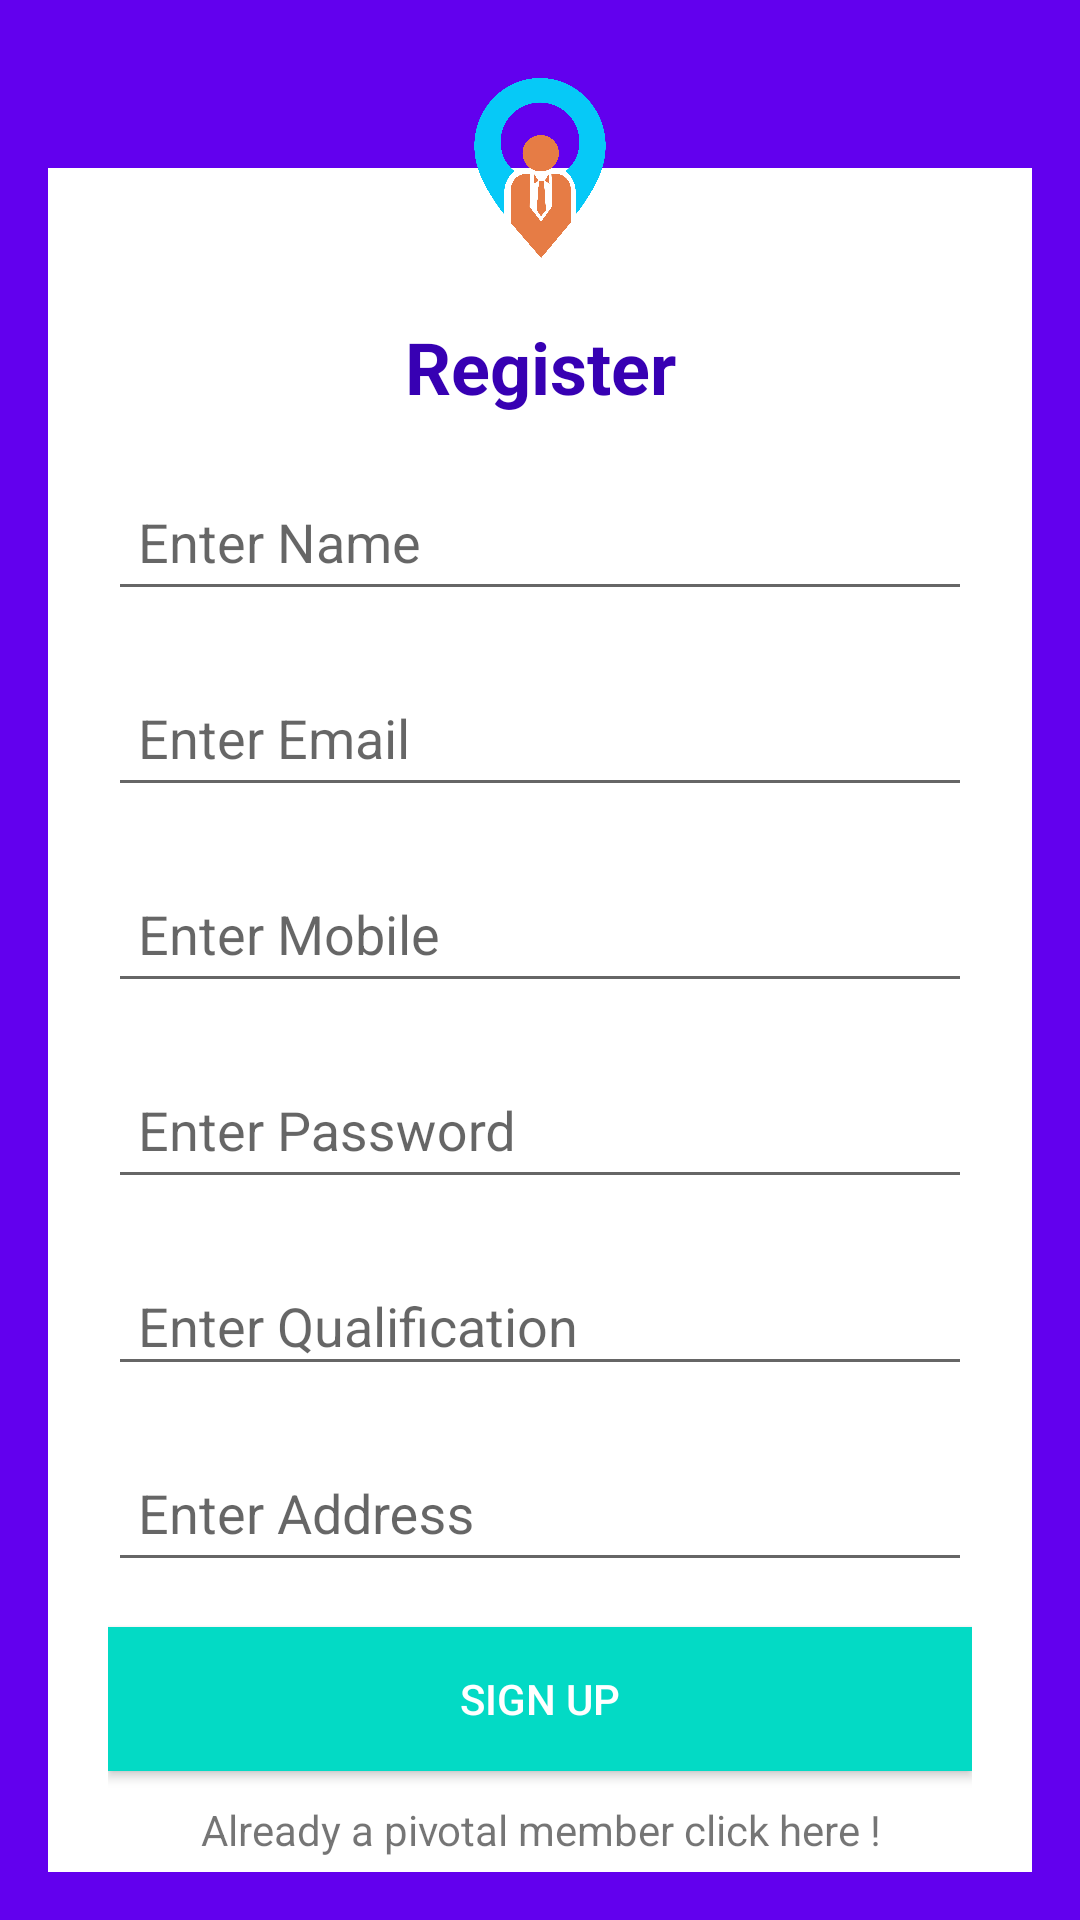

The Android layout XML behind this screen, and the referenced resources:
<!-- AndroidManifest.xml: application theme AppTheme -->
<!-- res/layout/activity_register.xml -->
<?xml version="1.0" encoding="utf-8"?>
<android.support.v4.widget.NestedScrollView xmlns:android="http://schemas.android.com/apk/res/android"
    xmlns:app="http://schemas.android.com/apk/res-auto"
    xmlns:tools="http://schemas.android.com/tools"
    android:layout_width="match_parent"
    android:layout_height="match_parent"
    android:gravity="center"
    android:padding="16dp"
    android:background="@color/colorPrimary"
    tools:context="pivotalsoft.com.JobSuchi.RegisterActivity">

    <LinearLayout
        android:layout_width="match_parent"
        android:layout_height="wrap_content"
        android:orientation="vertical"
        >


        <FrameLayout
            android:layout_width="match_parent"
            android:layout_height="wrap_content"
            >

            <LinearLayout
                android:ems="10"
                android:layout_width="match_parent"
                android:layout_height="wrap_content"
                android:background="#fff"
                android:layout_marginTop="40dp"
                android:layout_marginBottom="20dp"
                android:padding="20dp"
                android:orientation="vertical"
                >

                <TextView
                    android:layout_width="match_parent"
                    android:layout_height="wrap_content"
                    android:layout_marginTop="30dp"
                    android:text="Register"
                    android:textStyle="bold"
                    android:textSize="24sp"
                    android:gravity="center_horizontal"
                    android:textColor="@color/colorPrimaryDark"
                    />



                <android.support.design.widget.TextInputLayout
                    android:layout_width="match_parent"
                    android:layout_height="match_parent"
                    android:layout_marginTop="10dp">

                    <EditText
                        android:id="@+id/etFullName"
                        android:layout_width="match_parent"
                        android:layout_height="wrap_content"
                        android:ems="10"
                        android:inputType="textPersonName"
                        android:hint="Enter Name"
                        android:padding="10dp"
                        />

                </android.support.design.widget.TextInputLayout>



                <android.support.design.widget.TextInputLayout
                    android:layout_width="match_parent"
                    android:layout_height="match_parent"
                    android:layout_marginTop="10dp">

                    <EditText
                        android:id="@+id/etEmail"
                        android:layout_width="match_parent"
                        android:layout_height="wrap_content"
                        android:ems="10"
                        android:inputType="textEmailAddress"
                        android:hint="Enter Email"
                        android:padding="10dp"
                        />

                </android.support.design.widget.TextInputLayout>


                <android.support.design.widget.TextInputLayout
                    android:layout_width="match_parent"
                    android:layout_height="match_parent"
                    android:layout_marginTop="10dp">

                    <EditText
                        android:id="@+id/etMobile"
                        android:layout_width="match_parent"
                        android:layout_height="wrap_content"
                        android:ems="10"
                        android:inputType="phone"
                        android:hint="Enter Mobile"
                        android:padding="10dp"
                        />

                </android.support.design.widget.TextInputLayout>


                <android.support.design.widget.TextInputLayout
                    android:layout_width="match_parent"
                    android:layout_height="match_parent"
                    android:layout_marginTop="10dp">
                    <EditText
                        android:id="@+id/etPassword"
                        android:layout_width="match_parent"
                        android:layout_height="wrap_content"
                        android:fontFamily="sans-serif"
                        android:ems="10"
                        android:inputType="textPassword"
                        android:hint="Enter Password"
                        android:padding="10dp"
                        />

                </android.support.design.widget.TextInputLayout>

                <android.support.design.widget.TextInputLayout
                    android:id="@+id/jobtypeWrapper"
                    android:layout_width="match_parent"
                    android:layout_height="wrap_content"
                    android:layout_marginTop="10dp">

                    <EditText
                        android:id="@+id/etQualification"
                        android:layout_width="match_parent"
                        android:layout_height="wrap_content"
                        android:inputType="textEmailAddress"
                        android:hint="Enter Qualification"
                        android:paddingLeft="10dp"
                        android:clickable="true"
                        android:focusable="false"
                        android:drawableRight="@drawable/ic_arrow_drop_down_black_24dp"/>

                </android.support.design.widget.TextInputLayout>

                <android.support.design.widget.TextInputLayout
                    android:layout_width="match_parent"
                    android:layout_height="match_parent"
                    android:layout_marginTop="10dp">
                    <EditText
                        android:id="@+id/etAddress"
                        android:layout_width="match_parent"
                        android:layout_height="wrap_content"
                        android:ems="10"
                        android:inputType="text"
                        android:clickable="true"
                        android:focusable="false"
                        android:hint="Enter Address"
                        android:padding="10dp"

                        />

                </android.support.design.widget.TextInputLayout>


                <Button
                    android:id="@+id/buttonSave"
                    android:layout_width="match_parent"
                    android:layout_height="wrap_content"
                    android:text="Sign up"
                    android:layout_marginTop="15dp"
                    android:background="@color/colorAccent"
                    android:textColor="@android:color/white"/>

                <TextView
                    android:id="@+id/txtLogin"
                    android:layout_width="match_parent"
                    android:layout_height="wrap_content"
                    android:text="Already a pivotal member click here !"
                    android:gravity="center_horizontal"
                    android:layout_marginTop="5dp"
                    android:padding="5dp"/>



            </LinearLayout>

            <ImageView
                android:layout_width="80dp"
                android:layout_height="80dp"
                android:padding="10dp"
                android:layout_gravity="center|top"
                android:src="@drawable/job_suchi"
                android:background="@drawable/circlershape"/>
        </FrameLayout>

    </LinearLayout>

</android.support.v4.widget.NestedScrollView>
<!-- resources referenced by this layout -->
<resources>
  <!-- drawable job_suchi: png bitmap (drawable-xxxhdpi, 74837 bytes) -->
  <style name="AppTheme" parent="Theme.AppCompat.Light.DarkActionBar">
          
          <item name="colorPrimary">@color/colorPrimary</item>
          <item name="colorPrimaryDark">@color/colorPrimaryDark</item>
          <item name="colorAccent">@color/colorAccent</item>
      </style>
  <!-- not gathered from this repository: default colours our renderer supplied (Android Studio template values) -->
  <color name="colorPrimary">#FF6200EE</color>
  <color name="colorPrimaryDark">#FF3700B3</color>
  <color name="colorAccent">#FF03DAC5</color>
</resources>
